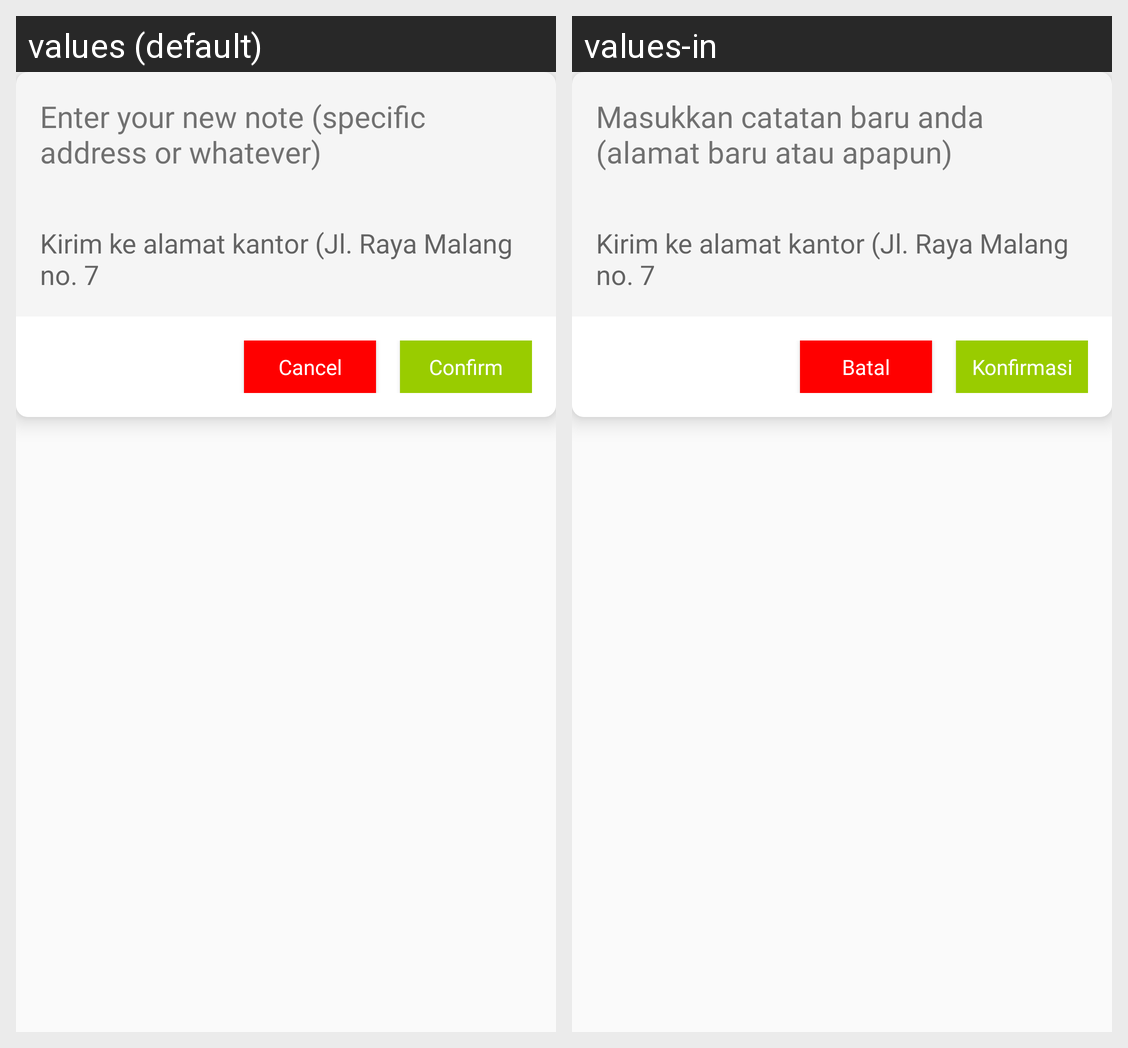

Translations of the strings shown on this Android screen, per locale in the grid:
Android screen res/layout/order_status_item_edit_note_popup.xml rendered under 2 locales, left to right: values (default), values-in. Device: Nexus 5 (rendered at 1080×1920; each locale shown at half size, 540×960, under a caption strip naming it); theme AppTheme.
Strings drawn on this screen, with the default value and each locale's value (text and hints the layout hard-codes, and strings that could not be matched under every locale, appear in the picture but are not listed):

notice_edit_note
  values: Enter your new note (specific address or whatever)
  values-in: Masukkan catatan baru anda (alamat baru atau apapun)

cancel
  values: Cancel
  values-in: Batal

confirm
  values: Confirm
  values-in: Konfirmasi
